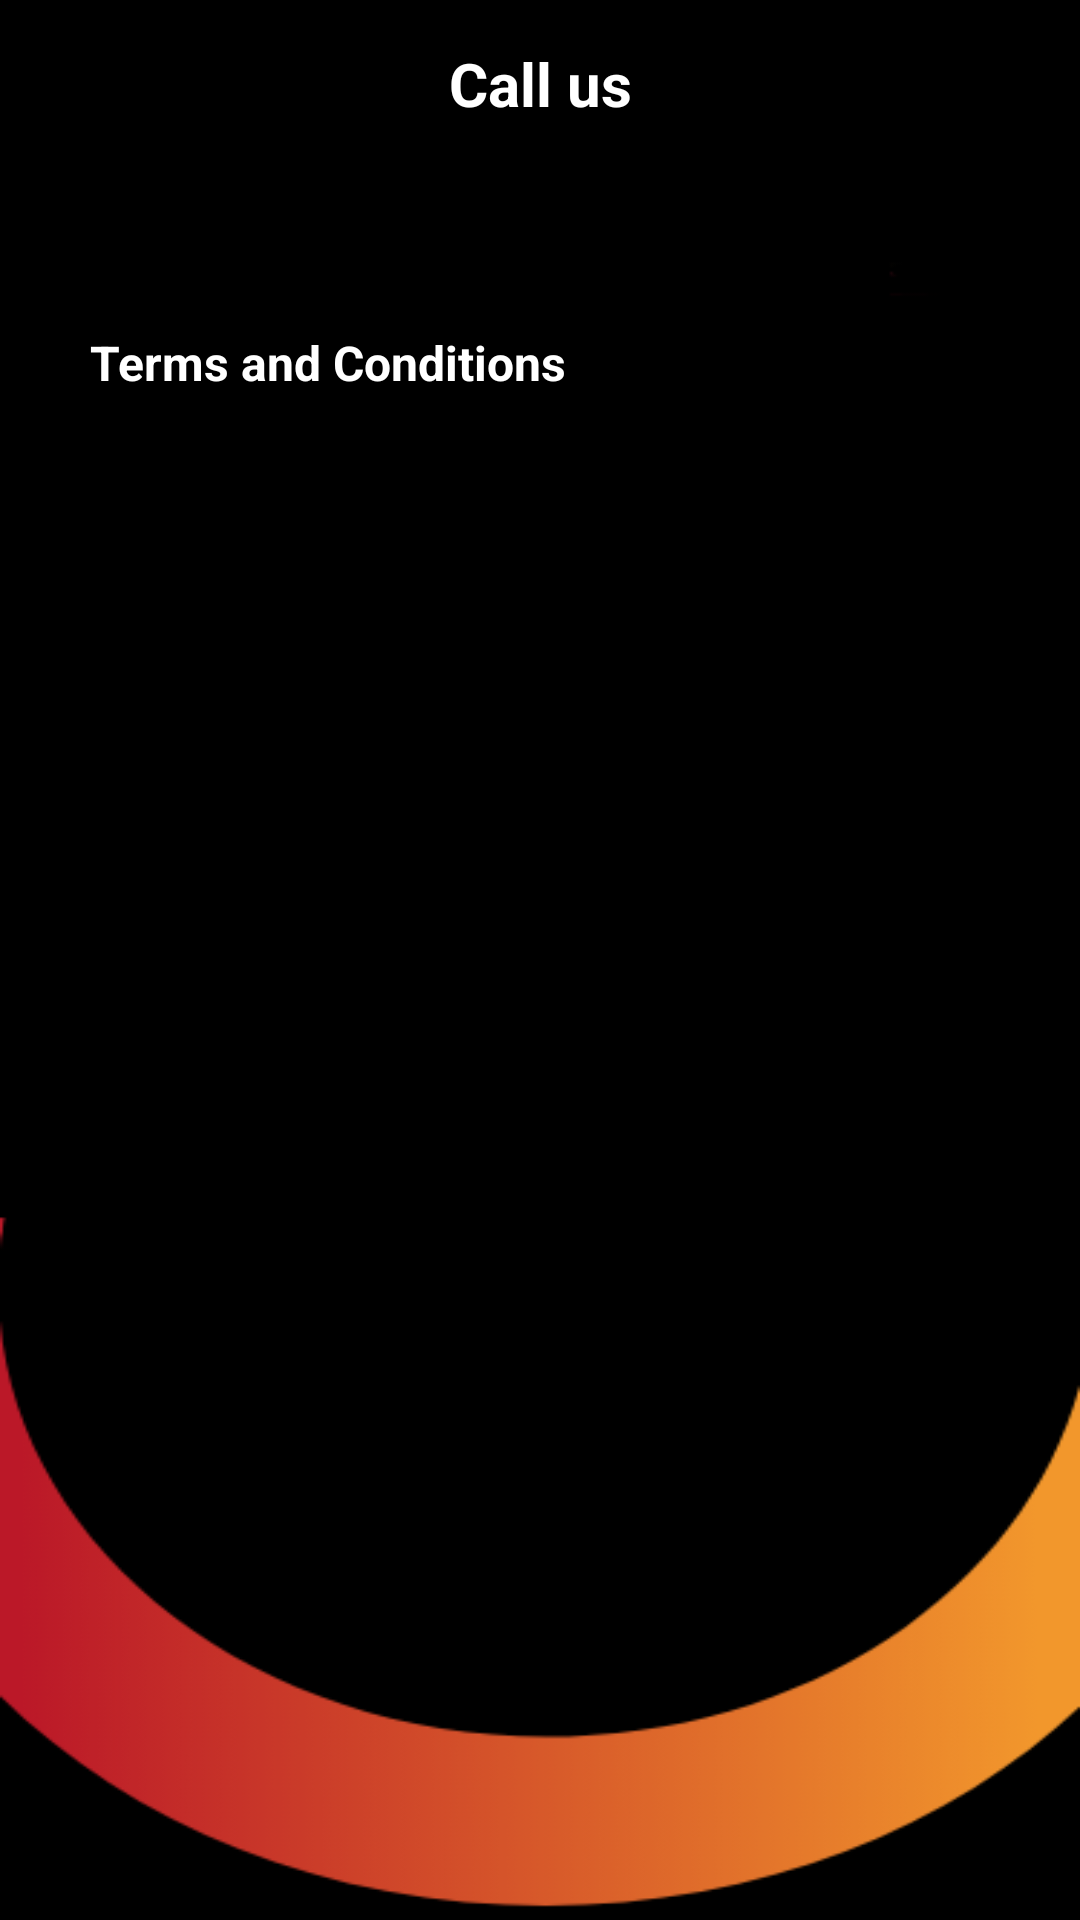

Android layout source for this screen:
<!-- AndroidManifest.xml: application theme AppTheme -->
<!-- res/layout/activity_terms.xml -->
<?xml version="1.0" encoding="utf-8"?>
<RelativeLayout xmlns:android="http://schemas.android.com/apk/res/android"
    xmlns:app="http://schemas.android.com/apk/res-auto"
    xmlns:tools="http://schemas.android.com/tools"
    android:layout_width="match_parent"
    android:layout_height="match_parent"
    android:background="@drawable/splashw"
  >
    <androidx.appcompat.widget.Toolbar xmlns:android="http://schemas.android.com/apk/res/android"
        xmlns:local="http://schemas.android.com/apk/res-auto"
        android:id="@+id/app_bar"
        android:layout_width="match_parent"
        android:layout_height="wrap_content"
        android:background="@color/colorPrimary"
        local:theme="@style/ThemeOverlay.AppCompat.Dark.ActionBar"
        local:popupTheme="@style/ThemeOverlay.AppCompat.Light" >
        <TextView
            android:layout_width="wrap_content"
            android:layout_height="wrap_content"
            android:textSize="20dp"
            android:textStyle="bold"
            android:textColor="#ffffff"
            android:text="@string/callus"
            android:layout_gravity="center"
            android:id="@+id/toolbar_title" />

    </androidx.appcompat.widget.Toolbar>
    <androidx.core.widget.NestedScrollView
        android:layout_width="match_parent"
        android:layout_marginTop="90dp"


        android:layout_height="match_parent">
        <ScrollView
            android:layout_width="match_parent"

            android:layout_height="wrap_content">
            <RelativeLayout
                android:paddingLeft="15dp"
                android:layout_marginRight="15dp"
                android:layout_marginLeft="15dp"
                android:paddingTop="20dp"
                android:paddingBottom="10dp"

                android:paddingRight="15dp"
                android:layout_width="match_parent"
                android:layout_height="wrap_content">
                <TextView
                    android:layout_width="match_parent"
                    android:layout_height="wrap_content"
                    android:text="@string/terms"
                    android:textColor="@color/white"
                    android:textSize="16dp"
                    android:textStyle="bold"
                    android:id="@+id/terms"
                    />
            </RelativeLayout>
        </ScrollView>
    </androidx.core.widget.NestedScrollView>

</RelativeLayout>
<!-- resources referenced by this layout -->
<resources>
  <color name="colorPrimary">#000000</color>
  <color name="white">#ffffff</color>
  <!-- drawable splashw: png bitmap (drawable, 11016 bytes) -->
  <string name="callus">Call us</string>
  <string name="terms">Terms and Conditions</string>
  <style name="AppTheme" parent="Theme.AppCompat.Light.NoActionBar">
          
          <item name="colorPrimary">@color/colorPrimary</item>
          <item name="colorPrimaryDark">@color/colorPrimaryDark</item>
          <item name="colorAccent">@color/colorAccent</item>
          <item name="colorControlNormal">#f2972c</item>
          <item name="colorControlActivated">#f2972c</item>
          <item name="otpViewStyle">@style/OtpWidget.OtpView</item>
          <item name="android:textColorHint">@color/white</item>
          <item name="colorControlHighlight">#f2972c</item>
      </style>
  <color name="colorPrimaryDark">#000000</color>
  <color name="colorAccent">#909090</color>
</resources>
